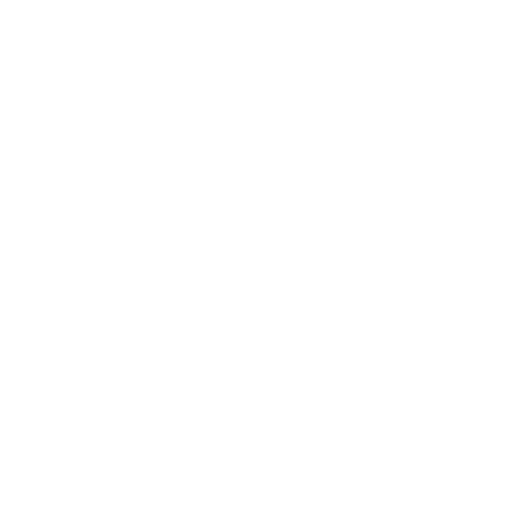
t = 0.00 s
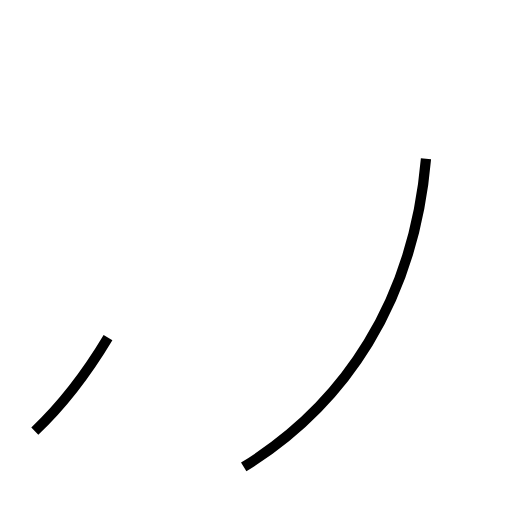
t = 1.44 s
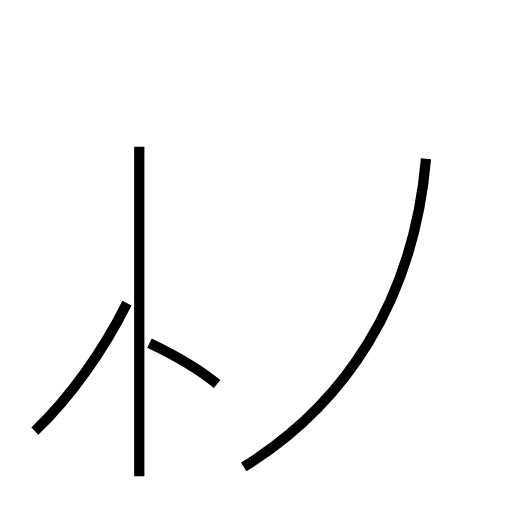
t = 2.75 s
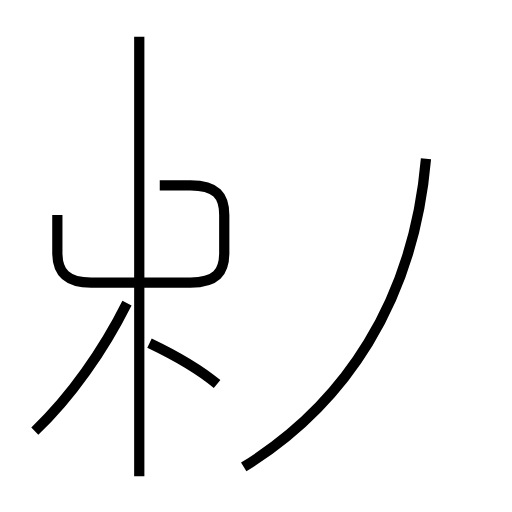
t = 4.13 s
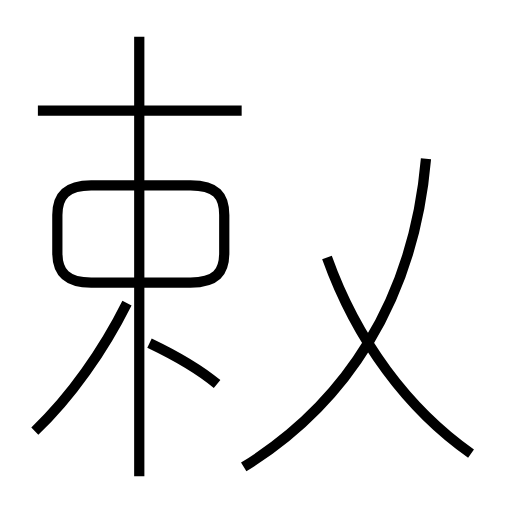
t = 5.81 s
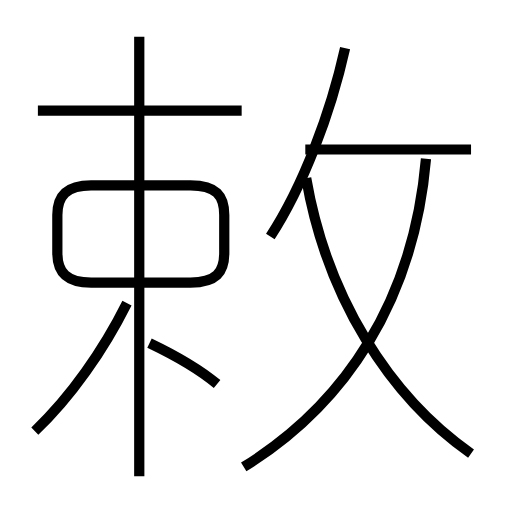
t = 7.13 s

The animated SVG that drew these frames (rendered in a browser with its animation timeline set to each time). Animation: 9 SMIL elements (animate=9); one cycle of 7.13 s.

<?xml version='1.0' encoding='utf-8'?>
<svg viewBox="0.0 -6.0 50.0 50.0" version="1.1" xmlns="http://www.w3.org/2000/svg"><rect x="-1000" y="-1000" width="2000" height="2000" stroke="white" fill="white" /><g style="fill:none;stroke:#000000;stroke-width:1"><path d="M 23.8 1.6 C 33.7 -4.5 40.4 -14.6 41.6 -28.5 " transform="translate(0.0 38.0)" stroke-dasharray="36.34388385868659" stroke-dashoffset="36.34388385868659"><animate attributeName="stroke-dashoffset" from="36.34388385868659" to="0" dur="1.0903165157605976s" begin="0s" fill="freeze" /></path><path d="M 3.4 -1.9 C 6.9 -5.2 10.1 -9.8 12.4 -14.4 " transform="translate(0.0 38.0)" stroke-dasharray="15.477410012545766" stroke-dashoffset="15.477410012545766"><animate attributeName="stroke-dashoffset" from="15.477410012545766" to="0" dur="0.46432230037637295s" begin="1.0903165157605976s" fill="freeze" /></path><path d="M 21.2 -6.5 C 19.4 -8.0 16.9 -9.4 14.6 -10.5 " transform="translate(0.0 38.0)" stroke-dasharray="7.735865037125099" stroke-dashoffset="7.735865037125099"><animate attributeName="stroke-dashoffset" from="7.735865037125099" to="0" dur="0.23207595111375295s" begin="1.5546388161369706s" fill="freeze" /></path><path d="M 13.6 2.5 L 13.6 -40.4 " transform="translate(0.0 38.0)" stroke-dasharray="42.9" stroke-dashoffset="42.9"><animate attributeName="stroke-dashoffset" from="42.9" to="0" dur="1.287s" begin="1.7867147672507235s" fill="freeze" /></path><path d="M 5.6 -23.0 L 5.6 -19.3 C 5.6 -17.4 6.5 -16.4 8.9 -16.4 L 18.6 -16.4 C 21.1 -16.4 21.9 -17.4 21.9 -19.3 L 21.9 -23.0 C 21.9 -24.9 21.1 -25.9 18.6 -25.9 L 8.9 -25.9 C 6.5 -25.9 5.6 -24.9 5.6 -23.0 Z " transform="translate(0.0 38.0)" stroke-dasharray="47.14159740392924" stroke-dashoffset="47.14159740392924"><animate attributeName="stroke-dashoffset" from="47.14159740392924" to="0" dur="1.4142479221178772s" begin="3.0737147672507232s" fill="freeze" /></path><path d="M 23.6 -33.2 L 3.7 -33.2 " transform="translate(0.0 38.0)" stroke-dasharray="19.900000000000002" stroke-dashoffset="19.900000000000002"><animate attributeName="stroke-dashoffset" from="19.900000000000002" to="0" dur="0.5970000000000001s" begin="4.487962689368601s" fill="freeze" /></path><path d="M 46.0 0.3 C 38.0 -5.3 31.9 -15.0 29.9 -26.6 " transform="translate(0.0 38.0)" stroke-dasharray="32.15999541851868" stroke-dashoffset="32.15999541851868"><animate attributeName="stroke-dashoffset" from="32.15999541851868" to="0" dur="0.9647998625555605s" begin="5.084962689368601s" fill="freeze" /></path><path d="M 26.4 -20.9 C 29.6 -25.8 32.3 -33.0 33.7 -39.3 " transform="translate(0.0 38.0)" stroke-dasharray="19.889427796031715" stroke-dashoffset="19.889427796031715"><animate attributeName="stroke-dashoffset" from="19.889427796031715" to="0" dur="0.5966828338809514s" begin="6.049762551924162s" fill="freeze" /></path><path d="M 46.0 -29.4 L 29.8 -29.4" transform="translate(0.0 38.0)" stroke-dasharray="16.2" stroke-dashoffset="16.2"><animate attributeName="stroke-dashoffset" from="16.2" to="0" dur="0.486s" begin="6.646445385805113s" fill="freeze" /></path></g></svg>
